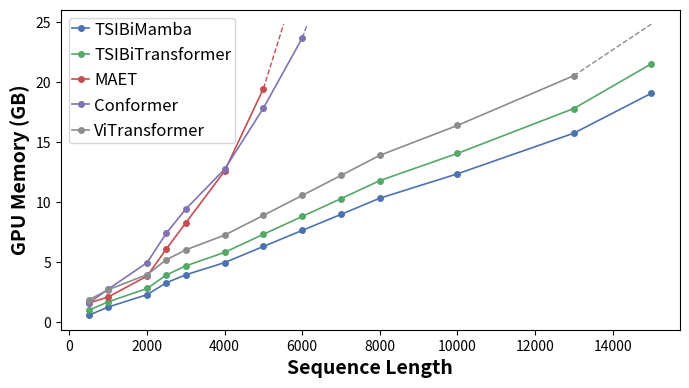

Here is the Python script that generated this plot: (Note: this script raises an exception after producing the figure.)
import matplotlib.pyplot as plt
import math

# 数据准备
SEQ_LENGTHS = [500, 1000, 2000, 2500, 3000, 4000,
               5000, 6000, 7000, 8000, 10000, 13000, 15000]
mem_lists = [
    [0.607, 1.289, 2.315, 3.311, 3.972, 4.988, 6.333, 7.668, 9.006, 10.352, 12.381, 15.768, 19.094],
    [1.022, 1.722, 2.831, 3.960, 4.714, 5.841, 7.348, 8.833, 10.316, 11.818, 14.083, 17.823, 21.546],
    [1.612, 2.125, 3.865, 6.134, 8.308, 12.617, 19.490, math.nan, math.nan, math.nan, math.nan, math.nan, math.nan],
    [1.619, 2.780, 4.982, 7.452, 9.455, 12.771, 17.862, 23.698, math.nan, math.nan, math.nan, math.nan, math.nan],
    [1.886, 2.728, 3.982, 5.231, 6.052, 7.277, 8.925, 10.585, 12.251, 13.923, 16.413, 20.559, math.nan]
]
sp_lists = [
    [0.003835, 0.006348, 0.012867, 0.016908, 0.019488, 0.025906, 0.033074, 0.039373, 0.046576, 0.052690, 0.066117, 0.089100, 0.102724],
    [0.007585, 0.009286, 0.019946, 0.029209, 0.035229, 0.050632, 0.070350, 0.091922, 0.116235, 0.140974, 0.204734, 0.318022, 0.407224],
    [0.006743, 0.004468, 0.008350, 0.013422, 0.017861, 0.029442, 0.047872, 0.066060, math.nan, math.nan, math.nan, math.nan, math.nan],
    [0.007937, 0.010547, 0.021989, 0.033451, 0.039931, 0.054043, 0.080976, 0.097290, 0.132293, 0.150220, math.nan, math.nan, math.nan],
    [0.006560, 0.012168, 0.027805, 0.039635, 0.049885, 0.072341, 0.101875, 0.132317, 0.169061, 0.205960, 0.298021, 0.467923, 0.597393]
]
model_names = ["TSIBiMamba", "TSIBiTransformer", "MAET", "Conformer", "ViTransformer"]
colors = ["#4C72B0", "#55A868", "#C44E52", "#8172B2", "#8C8C8C"]

# GPU 显存对比图
fig, ax = plt.subplots(figsize=(7, 4), dpi=600)
for y, lab, c in zip(mem_lists, model_names, colors):
    ax.plot(SEQ_LENGTHS, y, marker='o', markersize=4, linewidth=1.2, color=c, label=lab)
# 外推虚线
y_top = ax.get_ylim()[1]
for idx in (2, 3, 4):
    y = mem_lists[idx]
    for i, v in enumerate(y):
        if math.isnan(v) and i >= 2:
            x1, y1 = SEQ_LENGTHS[i-1], y[i-1]
            x2, y2 = SEQ_LENGTHS[i-2], y[i-2]
            slope = max((y1 - y2)/(x1 - x2),1e-6)*1.5
            next_x = SEQ_LENGTHS[i] if i<len(SEQ_LENGTHS) else x1*1.1
            x_end = x1 + (y_top - y1)/slope
            if not (x1 < x_end < next_x):
                x_end = x1 + (next_x - x1)*0.999
            ax.plot([x1, x_end], [y1, y_top], linestyle='--', linewidth=1.0, color=colors[idx])
            break
ax.set_xlabel("Sequence Length", fontsize=14, fontweight='bold')
ax.set_ylabel("GPU Memory (GB)", fontsize=14, fontweight='bold')
ax.tick_params(axis='both', labelsize=10)
# 压缩图例框
ax.legend(loc='upper left', fontsize=12, frameon=True,
          handlelength=1.0, handletextpad=0.3, columnspacing=0.3, borderpad=0.2)
fig.tight_layout()
fig.savefig("C:/Users\Yum\Desktop\cpp\pic01\memory_plot_bold.pdf", format='pdf', bbox_inches='tight')

# 推理速度对比图
fig, ax = plt.subplots(figsize=(7, 4), dpi=600)
for y, lab, c in zip(sp_lists, model_names, colors):
    ax.plot(SEQ_LENGTHS, y, marker='o', markersize=4, linewidth=1.2, color=c, label=lab)
# 外推虚线
y_top = ax.get_ylim()[1]
for idx in (2, 3, 4):
    y = sp_lists[idx]
    for i, v in enumerate(y):
        if math.isnan(v) and i >= 2:
            x1, y1 = SEQ_LENGTHS[i-1], y[i-1]
            x2, y2 = SEQ_LENGTHS[i-2], y[i-2]
            slope = max((y1 - y2)/(x1 - x2),1e-6)*1.5
            next_x = SEQ_LENGTHS[i] if i<len(SEQ_LENGTHS) else x1*1.1
            x_end = x1 + (y_top - y1)/slope
            if not (x1 < x_end < next_x):
                x_end = x1 + (next_x - x1)*0.999
            ax.plot([x1, x_end], [y1, y_top], linestyle='--', linewidth=1.0, color=colors[idx])
            break
ax.set_xlabel("Sequence Length", fontsize=14, fontweight='bold')
ax.set_ylabel("Inference Time (s)", fontsize=14, fontweight='bold')
ax.tick_params(axis='both', labelsize=10)
ax.legend(loc='upper left', fontsize=12, frameon=True,
          handlelength=1.0, handletextpad=0.3, columnspacing=0.3, borderpad=0.2)
fig.tight_layout()
fig.savefig("C:/Users\Yum\Desktop\cpp\pic01\speed_plot_bold.pdf", format='pdf', bbox_inches='tight')

plt.show()
